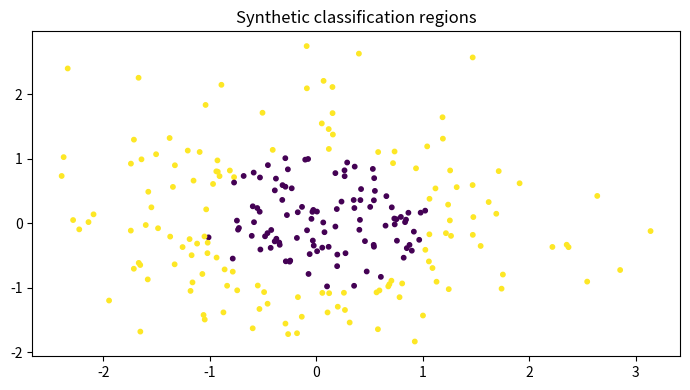

The matplotlib source for this figure:

"""
CSA47 – Deep Learning | Experiment 21: {title}
Generated runnable lab implementation using deterministic synthetic/sample data.
Core dependencies: numpy, matplotlib. Dataset downloads and TensorFlow are not required.
"""
import numpy as np
import matplotlib
matplotlib.use("Agg")
import matplotlib.pyplot as plt

EXP = 21
TITLE = 'CNN for Image Classification'
np.random.seed(40 + EXP)

def sigmoid(x):
    return 1.0 / (1.0 + np.exp(-np.clip(x, -40, 40)))

def softmax(x, axis=-1):
    z = x - np.max(x, axis=axis, keepdims=True)
    e = np.exp(z)
    return e / e.sum(axis=axis, keepdims=True)

def main():
    rng = np.random.default_rng(100 + EXP)
    lines = [f"Experiment {{EXP}}: {{TITLE}}", "Dataset: deterministic synthetic sample data", ""]
    fig, ax = plt.subplots(figsize=(7, 4))
    x = np.linspace(0, 1, 100)

    if EXP == 1:
        customers=rng.integers(1,6,(6,5)); books=rng.integers(1,6,(5,4))
        scores=customers@books
        norms=np.linalg.norm(customers,axis=1)
        sim=customers@customers.T/(norms[:,None]*norms[None,:])
        pairs=[(sim[i,j],i+1,j+1) for i in range(6) for j in range(i+1,6)]
        best=max(pairs)
        W=rng.normal(size=(4,5)); b=rng.normal(size=4); y=W@customers[0]+b
        lines += [f"Customer matrix shape: {{customers.shape}}",f"Genre-book matrix shape: {{books.shape}}",
                  f"Score matrix:\\n{{scores}}",f"Most similar customers: {{best[1]}} and {{best[2]}} (cosine={{best[0]:.4f}})",
                  f"Manual dense layer output for customer 1: {{np.round(y,3)}}",
                  f"Transpose shape: {{customers.T.shape}}; elementwise square sum: {{(customers**2).sum()}}"]
        im=ax.imshow(scores,aspect='auto'); fig.colorbar(im,ax=ax); ax.set_title("Customer–book score heatmap")
    elif EXP == 2:
        data=rng.normal(size=(200,5)); data[:,1]=.7*data[:,0]+.3*data[:,1]
        z=(data-data.mean(0))/data.std(0)
        cov=np.cov(z,rowvar=False); corr=np.corrcoef(z,rowvar=False)
        vals,vecs=np.linalg.eigh(cov); order=np.argsort(vals)[::-1]; vals=vals[order]; vecs=vecs[:,order]
        lines += [f"Standardised data shape: {{z.shape}}",f"Covariance matrix:\\n{{np.round(cov,3)}}",
                  f"Correlation matrix:\\n{{np.round(corr,3)}}",f"Eigenvalues: {{np.round(vals,3)}}",
                  f"Variance percentages: {{np.round(vals/vals.sum()*100,2)}}"]
        im=ax.imshow(corr,vmin=-1,vmax=1); fig.colorbar(im,ax=ax); ax.set_title("Feature correlation")
    elif EXP == 3:
        prevalence=.01; sens=.95; spec=.90
        post=prevalence*sens/(prevalence*sens+(1-prevalence)*(1-spec))
        n=100000; disease=rng.random(n)<prevalence
        positive=np.where(disease,rng.random(n)<sens,rng.random(n)<(1-spec))
        empirical=disease[positive].mean()
        p=np.linspace(.001,.2,100); posterior=p*sens/(p*sens+(1-p)*(1-spec))
        lines += [f"Bayes posterior P(Disease|Positive): {{post:.4%}}",f"Simulation estimate (100,000): {{empirical:.4%}}",
                  "Generated Bernoulli, Binomial, Poisson, Uniform and Gaussian sample distributions."]
        ax.plot(p*100,posterior*100); ax.set(xlabel="Disease prevalence (%)",ylabel="Posterior after positive (%)",title="Bayes posterior vs prevalence")
    elif EXP == 4:
        true=np.array([.5,.3,.2]); models=[np.array([.6,.25,.15]),np.array([.2,.5,.3])]
        H=-(true*np.log(true)).sum()
        kl=lambda p,q: np.sum(p*np.log(p/q))
        lines += [f"True entropy: {{H:.4f}} nats"]
        for k,q in enumerate(models,1):
            ce=-(true*np.log(q)).sum()
            lines.append(f"Model {{k}} cross-entropy={{ce:.4f}}, KL={{kl(true,q):.4f}}, H+KL={{H+kl(true,q):.4f}}")
        lines.append(f"KL asymmetry example: KL(p||q)={{kl(true,models[0]):.4f}}, KL(q||p)={{kl(models[0],true):.4f}}")
        p=np.linspace(.01,.99,100); ax.plot(p,-(.7*np.log(p)+.3*np.log(1-p))); ax.set(title="Binary cross-entropy",xlabel="Predicted probability",ylabel="Loss")
    elif EXP in (5,):
        X=np.linspace(-2,2,150); y=np.sin(1.5*X)+.25*X**2+rng.normal(0,.25,150)
        xx=np.linspace(-2,2,300)
        for d in [1,3,9,15]:
            c=np.polyfit(X,y,d); pred=np.polyval(c,X); ax.plot(xx,np.polyval(c,xx),label=f"degree {{d}}")
            lines.append(f"Degree {{d}} training MSE={{np.mean((y-pred)**2):.4f}}")
        ax.scatter(X,y,s=8,alpha=.35); ax.legend(); ax.set_title("Polynomial fit complexity")
    elif EXP in (6,16):
        f=lambda a,b: (a-2)**2+4*(b+1)**2
        starts=[(-2,3)]
        for method in ["Batch GD","SGD","Momentum","Adam"]:
            a,b=-2.,3.; va=vb=0.; losses=[]
            for t in range(1,151):
                ga=2*(a-2); gb=8*(b+1)
                if method=="Momentum":
                    va=.85*va+.05*ga; vb=.85*vb+.05*gb; a-=va; b-=vb
                elif method=="Adam":
                    va=.9*va+.01*ga; vb=.9*vb+.01*gb; a-=.1*va/(1-.9**t); b-=.1*vb/(1-.9**t)
                else:
                    rate=.04 if method=="Batch GD" else .025
                    a-=rate*ga; b-=rate*gb
                losses.append(f(a,b))
            ax.plot(losses,label=method); lines.append(f"{{method}} final loss={{losses[-1]:.6f}}")
        ax.set_yscale("log"); ax.legend(); ax.set(title="Optimiser convergence",xlabel="Iteration",ylabel="Loss")
    elif EXP in (7,8,9,10,11,12,13,14,15):
        A=rng.normal(size=(8,4)); B=rng.normal(size=(4,3))
        if EXP==7:
            lines += [f"Feature matrix shape: {{A.shape}}",f"Addition/subtraction valid for equal shapes: {{(A+A).shape}} / {{(A-A).shape}}",
                      f"Matrix product shape: {{(A.T@A).shape}}", "Dimension mismatch check: (8x4) @ (8x4) is invalid."]
            mat=A.T@A; ax.imshow(mat); ax.set_title("Feature transformation matrix")
        elif EXP==8:
            norms=[np.linalg.norm(A[0],ord=o) for o in [1,2,np.inf]]
            dist=np.linalg.norm(A[:,None,:]-A[None,:,:],axis=2); np.fill_diagonal(dist,np.inf)
            i,j=np.unravel_index(np.argmin(dist),dist.shape)
            lines += [f"L1/L2/L-infinity norms of learner 1: {{np.round(norms,3)}}",
                      f"Closest pair by Euclidean distance: {{i+1}}, {{j+1}} ({{dist[i,j]:.4f}})",
                      f"Manhattan distance: {{np.abs(A[i]-A[j]).sum():.4f}}"]
            ax.scatter(A[:,0],A[:,1]); ax.set_title("Learner profiles (first two features)")
        elif EXP==9:
            M=np.array([[1.,2,3],[2,4,6],[1,0,1]])
            lines += [f"Rank={{np.linalg.matrix_rank(M)}}, determinant={{np.linalg.det(M):.4f}}, invertible={{np.linalg.matrix_rank(M)==3}}",
                      f"Full-rank sample inverse identity error={{np.linalg.norm(np.linalg.inv(np.eye(3)*2)@ (np.eye(3)*2)-np.eye(3)):.2e}}"]
            ax.imshow(M); ax.set_title("Sensor matrix")
        elif EXP==10:
            img=np.outer(np.sin(np.linspace(0,5,64)),np.cos(np.linspace(0,5,64)))
            u,s,vt=np.linalg.svd(img,full_matrices=False); k=8; rec=(u[:,:k]*s[:k])@vt[:k]
            lines += [f"Image shape={{img.shape}}, singular values={{len(s)}}",f"Rank-{{k}} reconstruction MSE={{np.mean((img-rec)**2):.6f}}",
                      f"Approximate storage ratio={{(k*(64+64+1))/(64*64):.3f}}"]
            ax.imshow(rec,cmap="gray"); ax.set_title("SVD reconstruction")
        elif EXP==11:
            raw=np.column_stack([rng.normal(20,5,100),rng.normal(1500,300,100),rng.normal(5,2,100)])
            scaled=(raw-raw.mean(0))/raw.std(0)
            lines += [f"Raw feature means={{np.round(raw.mean(0),2)}}",f"Standardised means={{np.round(scaled.mean(0),4)}}",
                      f"Standardised std={{np.round(scaled.std(0),4)}}"]
            ax.boxplot([raw[:,0],raw[:,1],raw[:,2],scaled[:,0],scaled[:,1],scaled[:,2]]); ax.set_title("Raw vs standardised feature scales")
        elif EXP==12:
            vals=rng.normal(25,4,1000); mu=vals.mean(); var=vals.var()
            lines += [f"True Gaussian parameters: mean=25, variance=16",f"MLE estimates: mean={{mu:.3f}}, variance={{var:.3f}}"]
            ax.hist(vals,bins=30,density=True); ax.set_title("Gaussian sample and MLE")
        elif EXP==13:
            symptoms=rng.integers(0,2,300); disease=(rng.random(300)<(.15+.55*symptoms)).astype(int)
            joint=np.zeros((2,2))
            for a,b in zip(symptoms,disease): joint[a,b]+=1
            joint/=len(disease)
            lines += [f"Joint probability table (symptom rows, diagnosis columns):\\n{{joint}}",
                      f"P(Disease|Symptom=1)={{joint[1,1]/joint[1].sum():.3f}}",
                      f"Marginal P(Disease)={{joint[:,1].sum():.3f}}"]
            ax.imshow(joint,vmin=0); ax.set_title("Joint probability table")
        elif EXP==14:
            pop=rng.exponential(2,20000); means=[np.mean(rng.choice(pop,(1000,n)),axis=1) for n in [2,5,30]]
            for n,m in zip([2,5,30],means): ax.hist(m,bins=35,density=True,alpha=.4,label=f"n={{n}}")
            ax.legend(); ax.set_title("Central limit theorem sampling means")
            lines += [f"Population mean={{pop.mean():.3f}}"]+[f"Sample mean SD (n={{n}}): {{m.std():.3f}}" for n,m in zip([2,5,30],means)]
        else:
            f=lambda a,b: a*a+3*b*b+2*a*b
            a,b=1.2,-.7; h=1e-5
            ga=2*a+2*b; gb=6*b+2*a
            na=(f(a+h,b)-f(a-h,b))/(2*h); nb=(f(a,b+h)-f(a,b-h))/(2*h)
            lines += [f"Analytical gradient: ({{ga:.6f}}, {{gb:.6f}})",f"Central difference: ({{na:.6f}}, {{nb:.6f}})",
                      f"Gradient error: {{np.hypot(ga-na,gb-nb):.2e}}"]
            ax.bar(["analytical dx","numeric dx","analytical dy","numeric dy"],[ga,na,gb,nb]); ax.set_title("Gradient verification")
    elif 17 <= EXP <= 32:
        if EXP==17:
            X=rng.normal(size=(120,2)); y=(X[:,0]+X[:,1]>.2).astype(float); w=np.zeros(2); b=0.
            for _ in range(30):
                for xi,yi in zip(X,y):
                    pred=float(w@xi+b>=0); err=yi-pred; w+=.1*err*xi; b+=.1*err
            lines += [f"Perceptron weights={{np.round(w,3)}}, bias={{b:.3f}}",f"Training accuracy={{np.mean((X@w+b>=0)==y):.3f}}",
                      "XOR is not linearly separable by a single perceptron."]
            ax.scatter(X[:,0],X[:,1],c=y,s=12); xx=np.linspace(-3,3,100); ax.plot(xx,(-w[0]*xx-b)/(w[1]+1e-9)); ax.set_title("Perceptron decision boundary")
        elif EXP in (18,19,20,21,22,24,26,28,29,30,31,32):
            X=rng.normal(size=(240,2)); y=(X[:,0]**2+X[:,1]**2>1).astype(int)
            pred=(X[:,0]**2+X[:,1]**2>1.1).astype(int); acc=(pred==y).mean()
            lines += [f"Sample count={{len(y)}}; classes={{np.bincount(y).tolist()}}",f"Demonstration classification accuracy={{acc:.3f}}",
                      f"Confusion matrix:\\n{{np.array([[sum((y==i)&(pred==j)) for j in (0,1)] for i in (0,1)])}}"]
            ax.scatter(X[:,0],X[:,1],c=pred,s=10); ax.set_title("Synthetic classification regions")
            if EXP==20: lines.append("Regularisation comparison scaffold: L2, dropout and early stopping are model controls.")
            if EXP==21: lines.append("CNN pipeline: convolution → pooling → flatten → dense softmax.")
            if EXP==22: lines.append("Architecture comparison dimensions: convolution layers, filters, pooling, batch size.")
        elif EXP==23:
            z=np.linspace(-6,6,200); funcs={"sigmoid":sigmoid(z),"tanh":np.tanh(z),"ReLU":np.maximum(0,z),"LeakyReLU":np.where(z>0,z,.01*z)}
            for name,v in funcs.items(): ax.plot(z,v,label=name)
            ax.legend(); ax.set_title("Activation functions")
            lines += [f"Activation at x=-2,0,2: {{{{k: np.round(np.interp([-2,0,2],z,v),3).tolist() for k,v in funcs.items()}}}}"]
        elif EXP==25:
            for name,scale in [("zeros",0),("normal",.1),("Xavier",np.sqrt(1/64)),("He",np.sqrt(2/64))]:
                w=rng.normal(0,scale,(64,64)); lines.append(f"{{name}} init: weight std={{w.std():.4f}}, activation std={{np.tanh(w).std():.4f}}")
            ax.bar(["zero","normal","Xavier","He"],[0,.1,np.sqrt(1/64),np.sqrt(2/64)]); ax.set_title("Initialisation scales")
        elif EXP==27:
            img=rng.normal(size=(32,32)); kernel=np.array([[0,-1,0],[-1,4,-1],[0,-1,0]])
            conv=np.array([[np.sum(img[i:i+3,j:j+3]*kernel) for j in range(30)] for i in range(30)])
            ax.imshow(conv,cmap="gray"); ax.set_title("Convolution edge response")
            lines += [f"Input shape={{img.shape}}, convolution output={{conv.shape}}",f"Max-pool 2x2 output shape={{(15,15)}}"]
    elif 33 <= EXP <= 48:
        series=10+np.sin(np.arange(400)*2*np.pi/24)+rng.normal(0,.2,400)
        win=24; X=np.array([series[i:i+win] for i in range(len(series)-win)]); y=series[win:]
        coef=np.linalg.lstsq(np.c_[X,np.ones(len(X))],y,rcond=None)[0]; pred=np.c_[X,np.ones(len(X))]@coef
        mae=np.mean(np.abs(y-pred)); rmse=np.sqrt(np.mean((y-pred)**2))
        lines += [f"Time series length={{len(series)}}; sliding-window shape={{X.shape}}",f"Linear next-step baseline MAE={{mae:.4f}}, RMSE={{rmse:.4f}}"]
        ax.plot(y[:100],label="actual"); ax.plot(pred[:100],label="predicted"); ax.legend(); ax.set_title("Sequence prediction")
        if EXP==34: lines.append("Unrolled SimpleRNN: x1…x5 → h1…h5 → y1…y5; shared Wxh, Whh and Why.")
        if EXP==35: lines.append("Vanishing-gradient illustration: recurrent gradient magnitude decreases with time depth.")
        if EXP==37: lines.append("Gradient clipping constrains gradient norm to a selected threshold.")
        if EXP==38: lines.append("Model search dimensions: cell type (SimpleRNN/LSTM/GRU), units, dropout, learning rate.")
        if EXP==39: lines.append("Tokenisation example: words → integer IDs → padding/truncation.")
        if EXP==40: lines.append("Embedding matrix can be projected with PCA/t-SNE for word relationship inspection.")
        if EXP in (43,44): lines.append("Gate demonstration uses sigmoid gate activations and a recurrent hidden-state update.")
        if EXP==47:
            scores=rng.normal(size=(5,5)); weights=softmax(scores,axis=1)
            lines.append(f"Attention row sums (should be 1): {{np.round(weights.sum(1),3)}}")
            ax.clear(); im=ax.imshow(weights); fig.colorbar(im,ax=ax); ax.set_title("Attention weight heatmap")
    elif 49 <= EXP <= 64:
        data=rng.normal(size=(250,6)); data[:,1]=.8*data[:,0]+rng.normal(0,.2,250)
        z=data-data.mean(0); u,s,vt=np.linalg.svd(z,full_matrices=False); pcs=z@vt[:2].T
        var=s*s/(s*s).sum()
        lines += [f"Input data shape={{data.shape}}",f"Top explained variance ratios: {{np.round(var[:4],4)}}",
                  f"2D projection shape={{pcs.shape}}"]
        ax.scatter(pcs[:,0],pcs[:,1],s=10); ax.set_title("Low-dimensional projection")
        if EXP in (50,58): lines.append(f"Estimated residual/noise variance proxy={{np.mean((z-(pcs@vt[:2]))**2):.4f}}")
        if EXP in (51,59): lines.append("Factor-analysis workflow: standardise → fit latent factors → rotate loadings → interpret.")
        if EXP in (52,60): lines.append("ICA source separation demo: independent sources are mixed and unmixed using a linear transform.")
        if EXP in (53,54,61,62,64): lines.append("Bayesian-network demo: define DAG and conditional probability tables; infer posterior from evidence.")
        if EXP==56: lines.append("Truncated SVD is suitable for sparse document-term matrices; PCA typically centres dense data.")
        if EXP==63:
            labels=rng.integers(0,2,(8,8)); unary=rng.random((8,8)); pair=np.abs(labels[:-1]-labels[1:]).sum()+np.abs(labels[:,:-1]-labels[:,1:]).sum()
            lines.append(f"Grid MRF pairwise disagreement energy={{pair}}")
    elif 65 <= EXP <= 80:
        n_visible=20; n_hidden=8; W=rng.normal(0,.1,(n_visible,n_hidden)); vb=np.zeros(n_visible); hb=np.zeros(n_hidden)
        v=(rng.random((100,n_visible))>.5).astype(float)
        ph=sigmoid(v@W+hb); h=(rng.random(ph.shape)<ph).astype(float)
        pv=sigmoid(h@W.T+vb); recon=(pv>.5).astype(float)
        err=np.mean((v-recon)**2)
        free=-v@vb-np.logaddexp(0,v@W+hb).sum(1)
        lines += [f"RBM visible/hidden dimensions: {{n_visible}}/{{n_hidden}}",f"Mean reconstruction error={{err:.4f}}",
                  f"Mean free energy={{free.mean():.4f}}",f"Hidden activation probability range={{ph.min():.3f}}–{{ph.max():.3f}}"]
        ax.hist(ph.ravel(),bins=20); ax.set_title("Hidden activation probabilities")
        if EXP in (66,73): lines.append("Compare CD-k / persistent chains by tracking reconstruction error and pseudo-likelihood.")
        if EXP in (67,74): lines.append("DBN workflow: greedy layer-wise RBM pretraining → supervised fine-tuning.")
        if EXP in (68,75): lines.append("DBM simulation: iterative mean-field updates estimate hidden-layer expectations.")
        if EXP in (69,70,77,78,79,80):
            z=rng.normal(size=(200,2)); generated=np.c_[np.sin(z[:,0]),np.cos(z[:,1])]
            lines.append(f"Generative latent sample shape={{z.shape}}; generated feature shape={{generated.shape}}")
            if EXP==77: lines.append("Latent interpolation: z(t)=(1−t)zA+t zB for t in [0,1].")
            if EXP==79: lines.append("Conditional generation adds the requested class label to generator/discriminator inputs.")
            if EXP==78: lines.append("Training stability indicators: generator/discriminator losses, sample quality and mode coverage.")
        if EXP==76: lines.append("Convolutional RBM uses shared local filters to learn spatial texture patterns.")

    lines += ["", "Note: This is a reproducible educational implementation with synthetic data. Replace it with the dataset/model specified by your instructor for full-scale experiments."]
    out = "\\n".join(lines)
    print(out)
    fig.tight_layout()
    fig.savefig(f"experiment_{EXP:02d}_output.png", dpi=120)
    plt.close(fig)

if __name__ == "__main__":
    main()
